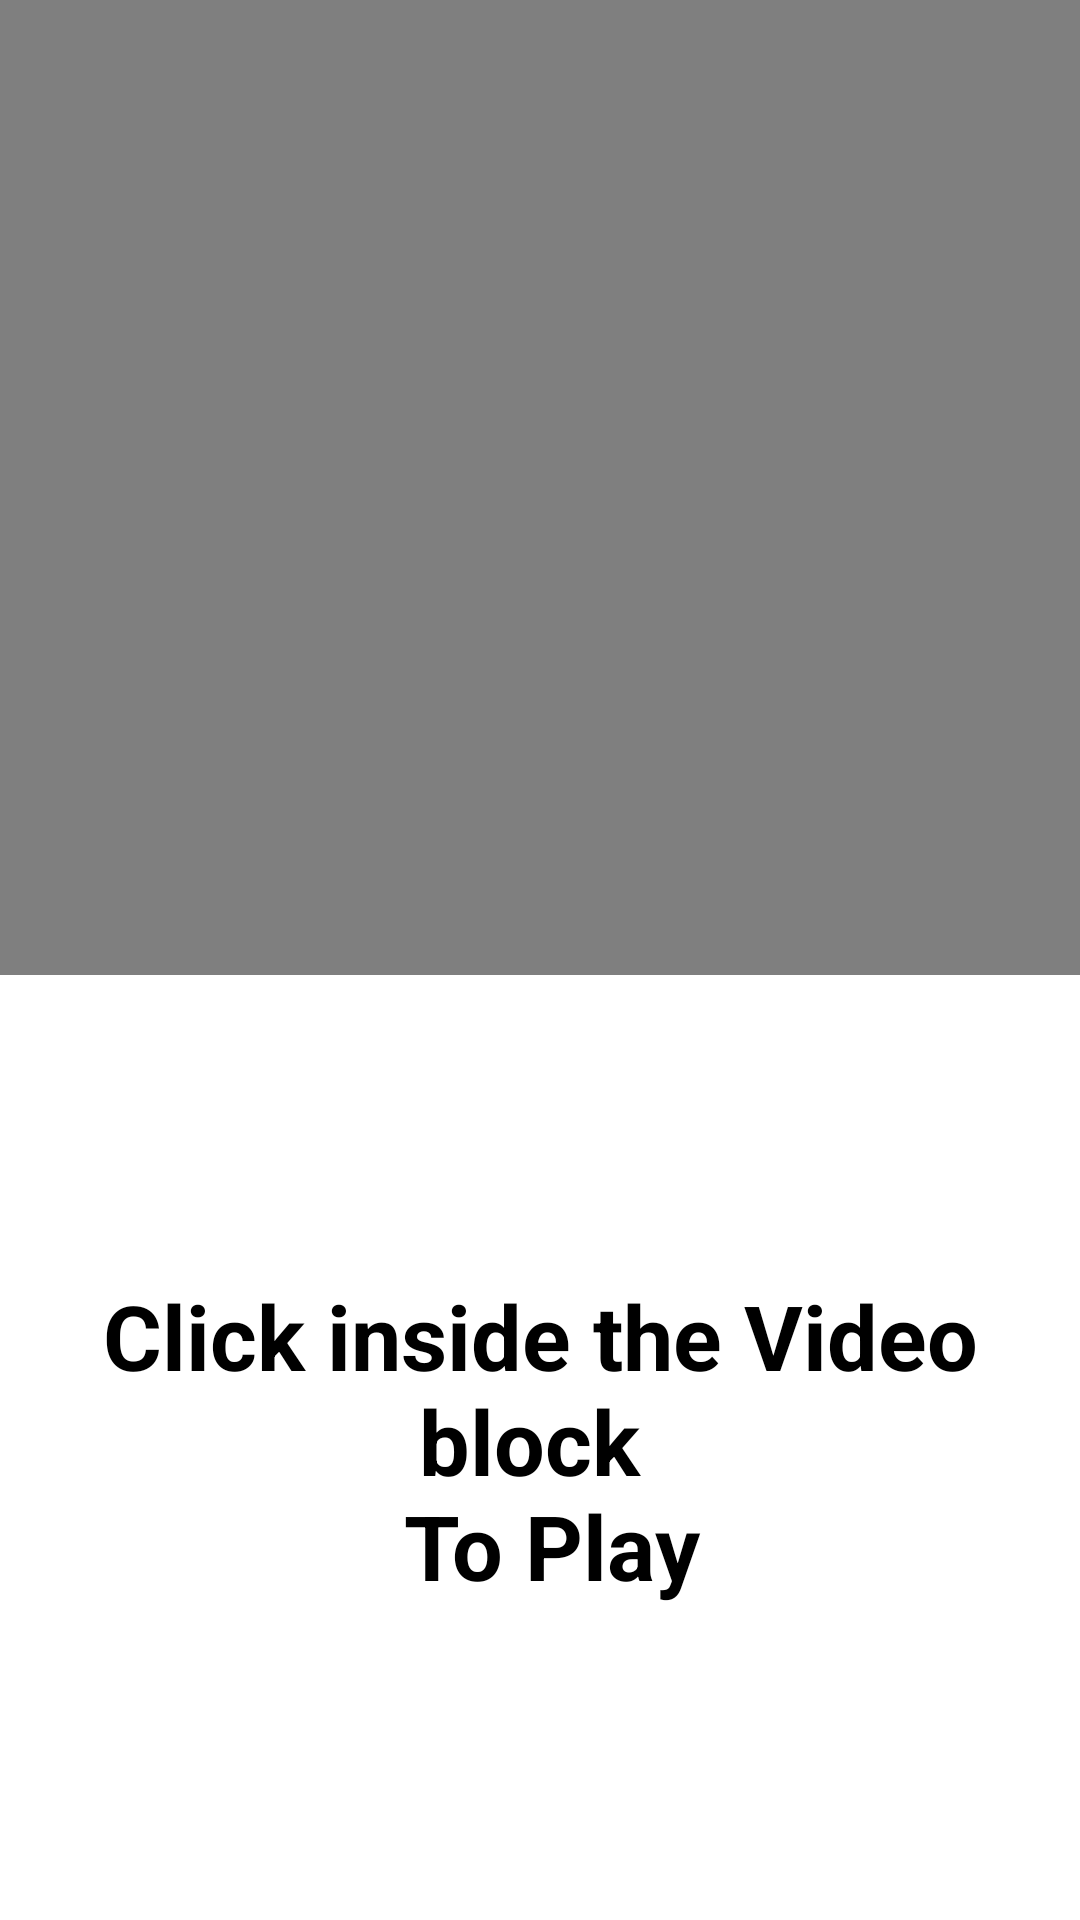

Reconstruct the res/layout file that produces this screen, plus the resources it refers to.
<!-- AndroidManifest.xml: application theme Theme.Project29OfAndroidDev_VideoPlayer1 -->
<!-- res/layout/activity_main2.xml -->
<?xml version="1.0" encoding="utf-8"?>
<LinearLayout xmlns:android="http://schemas.android.com/apk/res/android"
    xmlns:tools="http://schemas.android.com/tools"
    android:layout_width="match_parent"
    android:layout_height="match_parent"
    android:background="@color/white"
    android:orientation="vertical"

    tools:context=".MainActivity2">

    <LinearLayout
        android:layout_width="match_parent"
        android:layout_height="325dp"
        android:background="@color/white"
        android:orientation="horizontal">

        <VideoView
            android:id="@+id/videoView"
            android:layout_width="match_parent"
            android:layout_height="325dp" />


    </LinearLayout>

    <TextView
        android:id="@+id/textView"
        android:layout_marginTop="100dp"
        android:layout_width="wrap_content"
        android:layout_height="wrap_content"
        android:layout_gravity="center"
        android:gravity="center"
        android:text="@string/click_inside_the_block"
        android:textSize="30sp"
        android:textColor="@color/black"
        android:textStyle="bold" />

</LinearLayout>
<!-- resources referenced by this layout -->
<resources>
  <string name="click_inside_the_block">Click inside the Video block \n To Play</string>
  <style name="Theme.Project29OfAndroidDev_VideoPlayer1" parent="Base.Theme.Project29OfAndroidDev_VideoPlayer1" />
  <style name="Base.Theme.Project29OfAndroidDev_VideoPlayer1" parent="Theme.Material3.DayNight.NoActionBar">
          
          
      </style>
  <!-- not gathered from this repository: default colours our renderer supplied (Android Studio template values) -->
  <color name="black">#FF000000</color>
  <color name="white">#FFFFFFFF</color>
</resources>
